Photos from the image-classification dataset "data_split" in the GitHub repository KhushbooChaudhari10/Handwriting-Classification-Human_Vs-Computer-Generated. Its 2 classes are: computer writing, human handwriting.

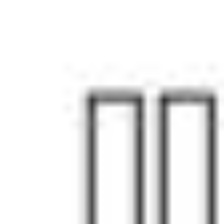
Label: computer writing

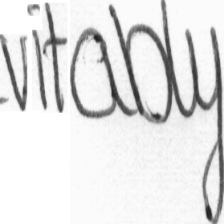
Label: human handwriting

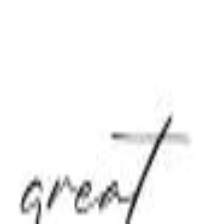
Label: computer writing

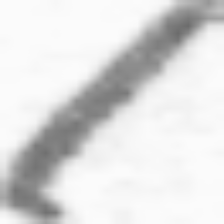
Label: human handwriting

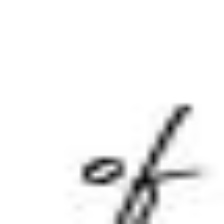
Label: computer writing

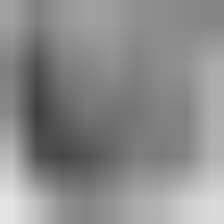
Label: human handwriting
